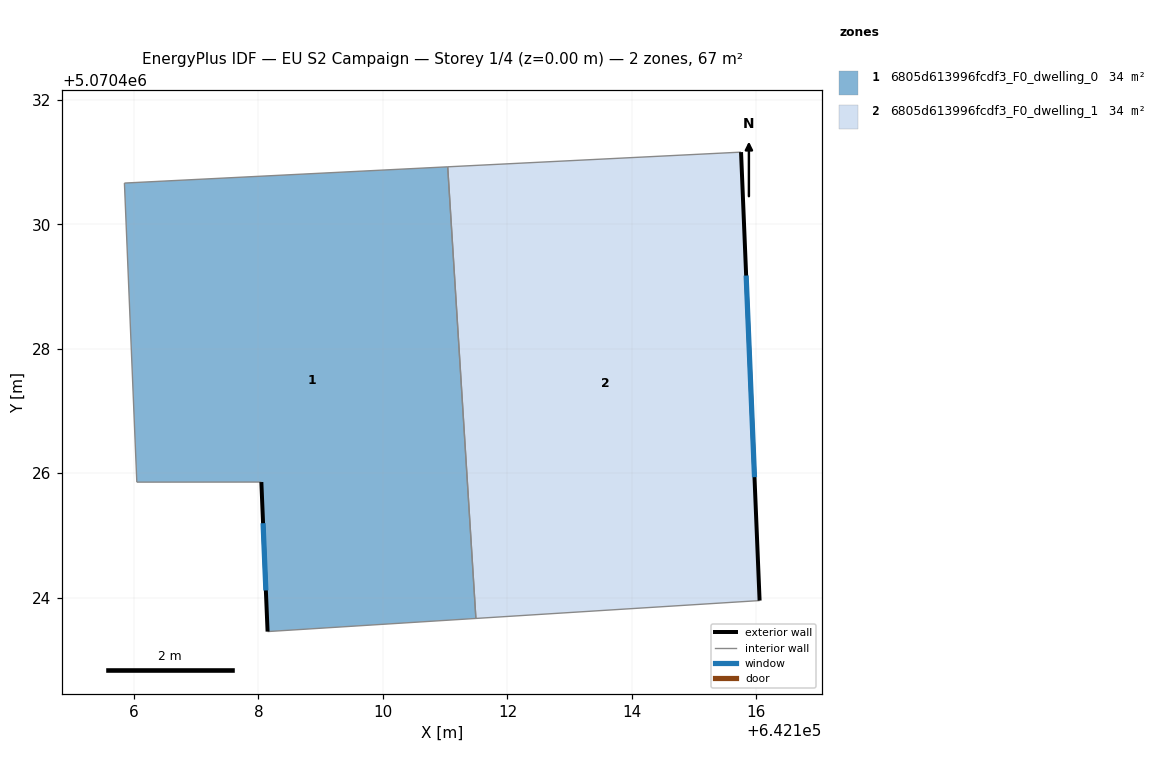
=== STOREY PLAN SPEC (per zone: floor XY polygon, exterior-wall plan segments, windows/doors) ===
zone 1: 6805d613996fcdf3_F0_dwelling_0  (33.6 m²)
  floor: (642111.04, 5070430.92) (642111.49, 5070423.67) (642108.15, 5070423.46) (642108.05, 5070425.86) (642106.05, 5070425.86) (642105.85, 5070430.66)
  exterior wall: (642108.05, 5070425.86) – (642108.15, 5070423.46)  [2.4 m]
    window: (642108.07, 5070425.20) – (642108.12, 5070424.12)  [1.5 m²]
  interior walls: 5
zone 2: 6805d613996fcdf3_F0_dwelling_1  (33.6 m²)
  floor: (642115.75, 5070431.16) (642116.05, 5070423.95) (642111.49, 5070423.67) (642111.04, 5070430.92)
  exterior wall: (642116.05, 5070423.95) – (642115.75, 5070431.16)  [7.2 m]
    window: (642115.97, 5070425.94) – (642115.84, 5070429.18)  [4.4 m²]
  interior walls: 3

=== DERIVED (storey summary) ===
Building: EU S2 Campaign
Storey: 1 of 4  (floor level z = 0.00 m)
Storey gross floor area: 67.2 m²
Zones on this storey: 2
  - 6805d613996fcdf3_F0_dwelling_0: floor 33.6 m²; exterior wall 2.4 m (7.2 m²); 1 window(s) 1.5 m²; WWR 20.2%
  - 6805d613996fcdf3_F0_dwelling_1: floor 33.6 m²; exterior wall 7.2 m (21.6 m²); 1 window(s) 4.4 m²; WWR 20.2%
Zone adjacency (shared interzone walls):
  - 6805d613996fcdf3_F0_dwelling_0 ↔ 6805d613996fcdf3_F0_dwelling_1